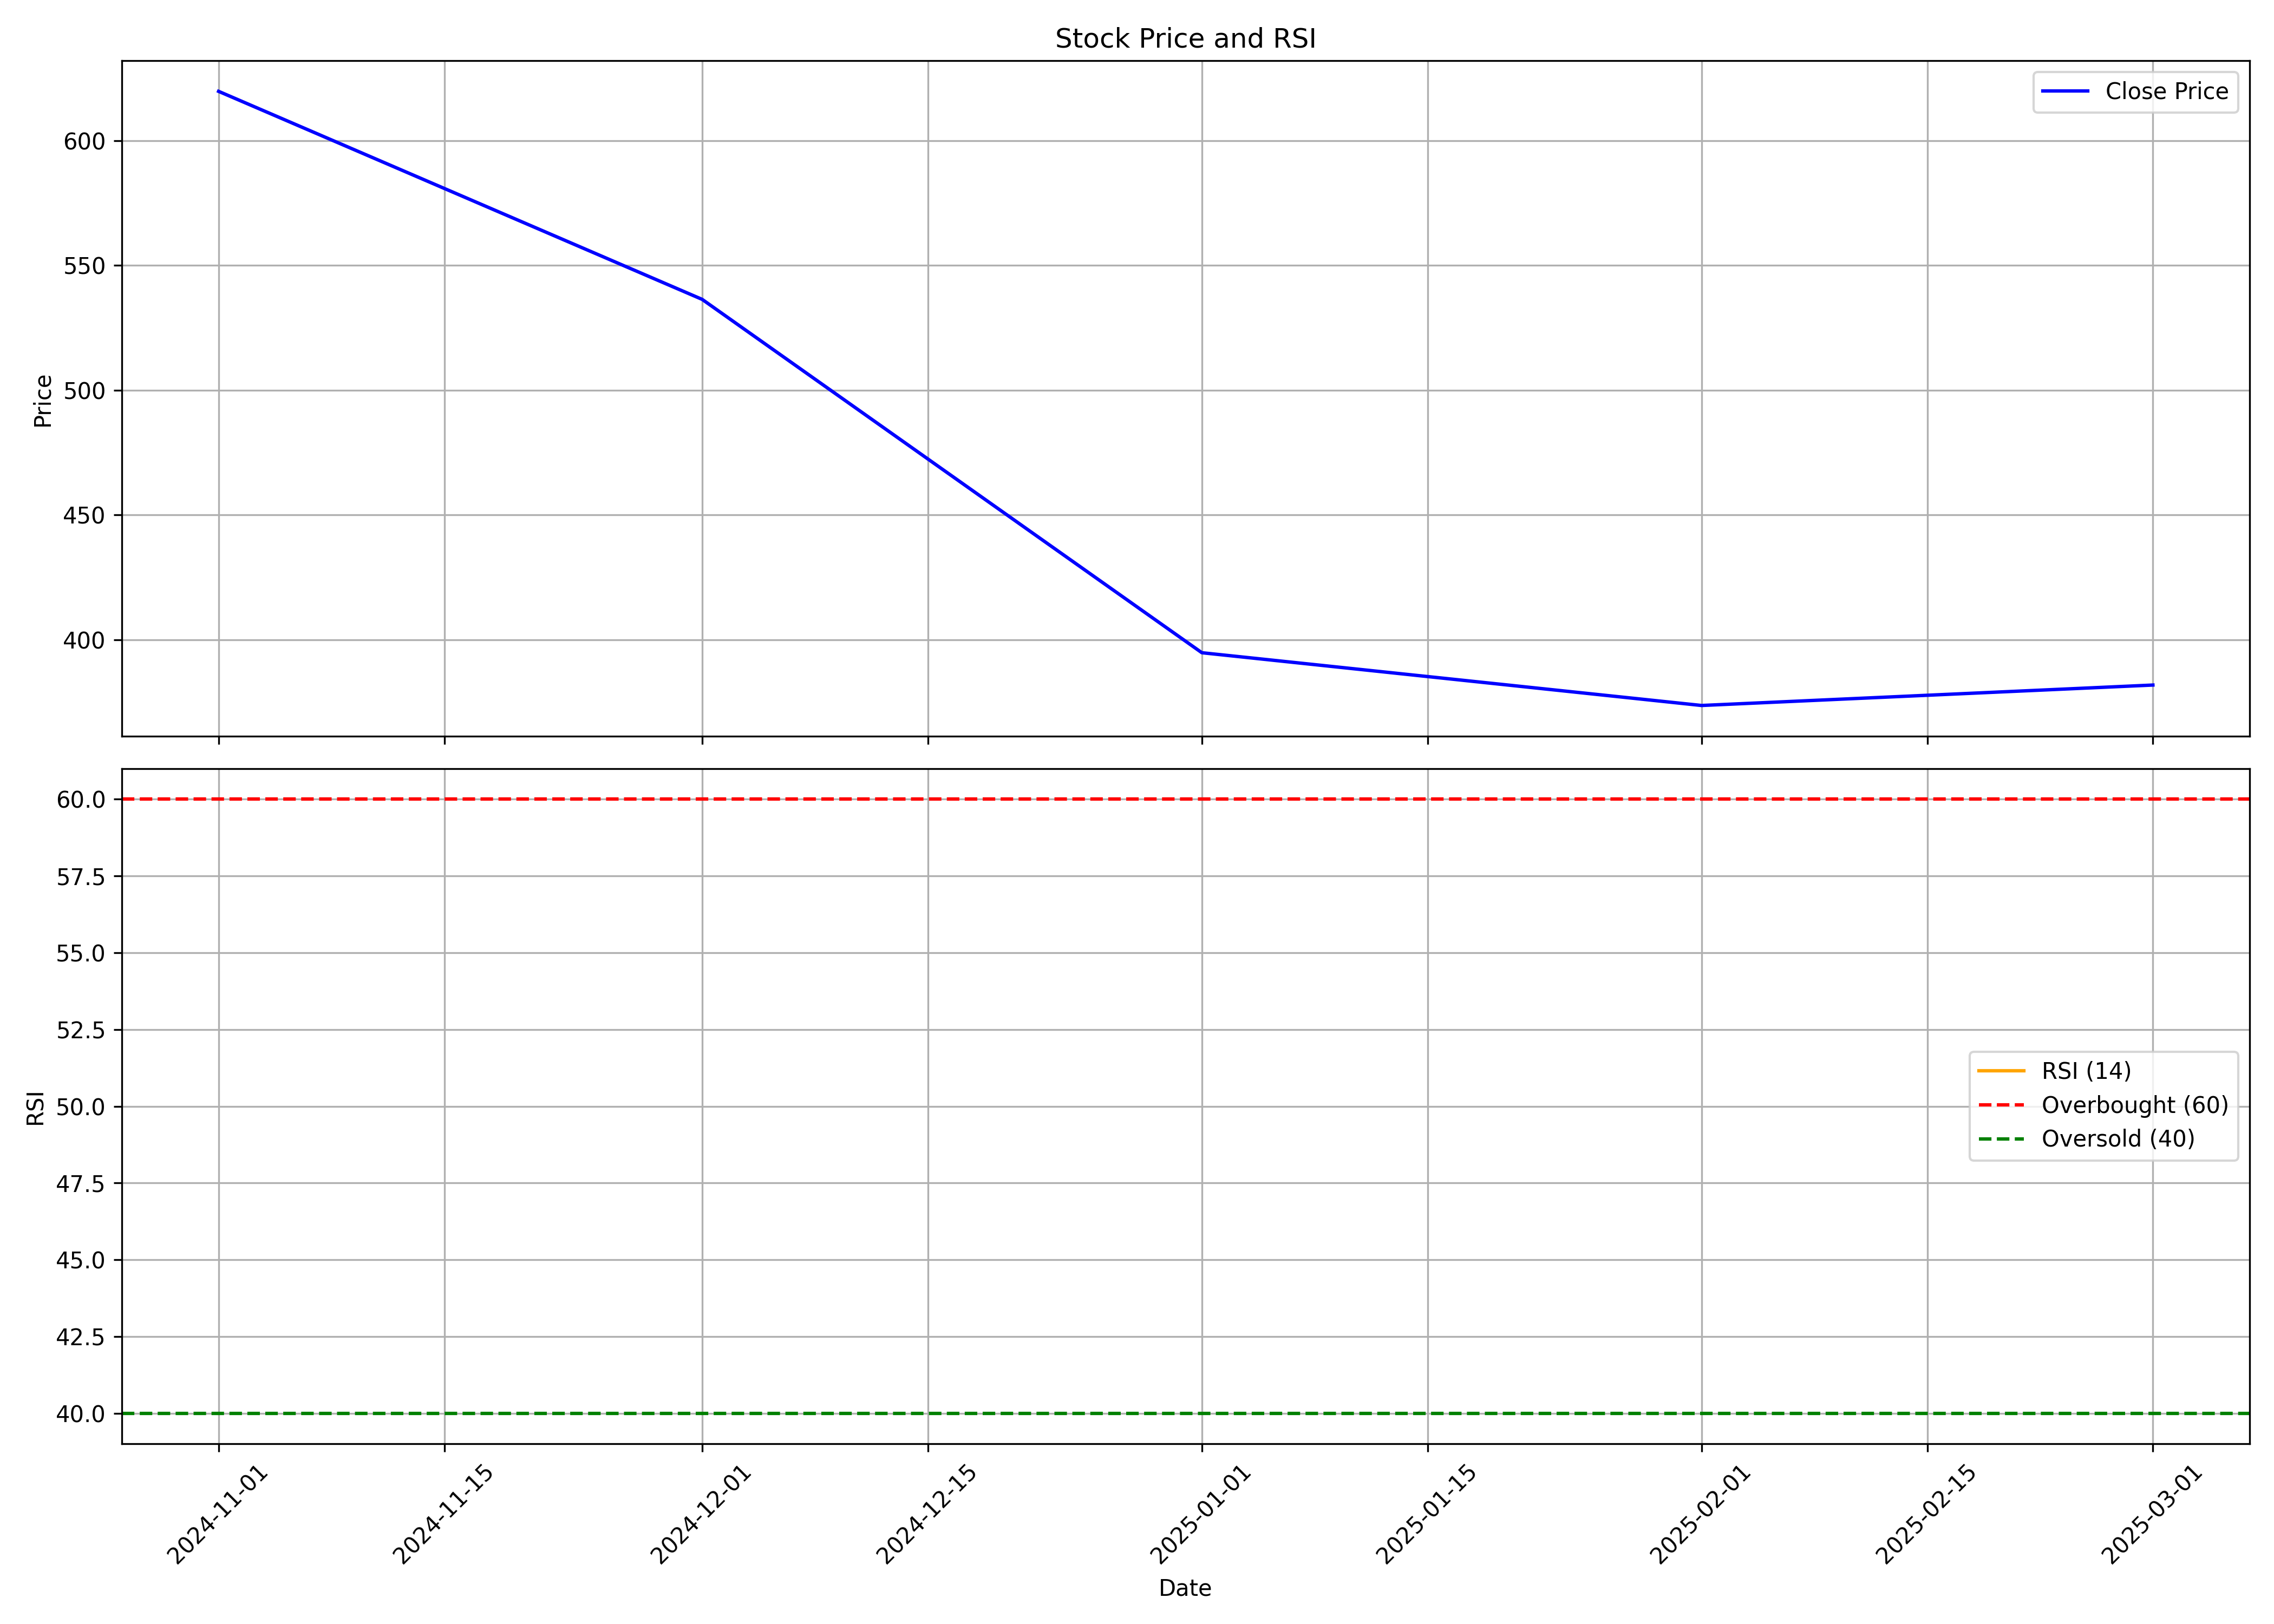

Data behind this chart, as committed beside it:
, date, symbol, open, high, low, close, volume, rsi
0, 2024-11-01, KPEL, 544.7, 626.2, 525.7, 619.7, 1430932, 
1, 2024-12-01, KPEL, 619.6, 674.7, 522.1, 536.4, 4520299, 
2, 2025-01-01, KPEL, 539.7, 559.6, 340.7, 394.8, 5951149, 
3, 2025-02-01, KPEL, 408.2, 462.3, 363.5, 373.7, 6401132, 
4, 2025-03-01, KPEL, 381.4, 404, 348.8, 381.9, 3329438, 
